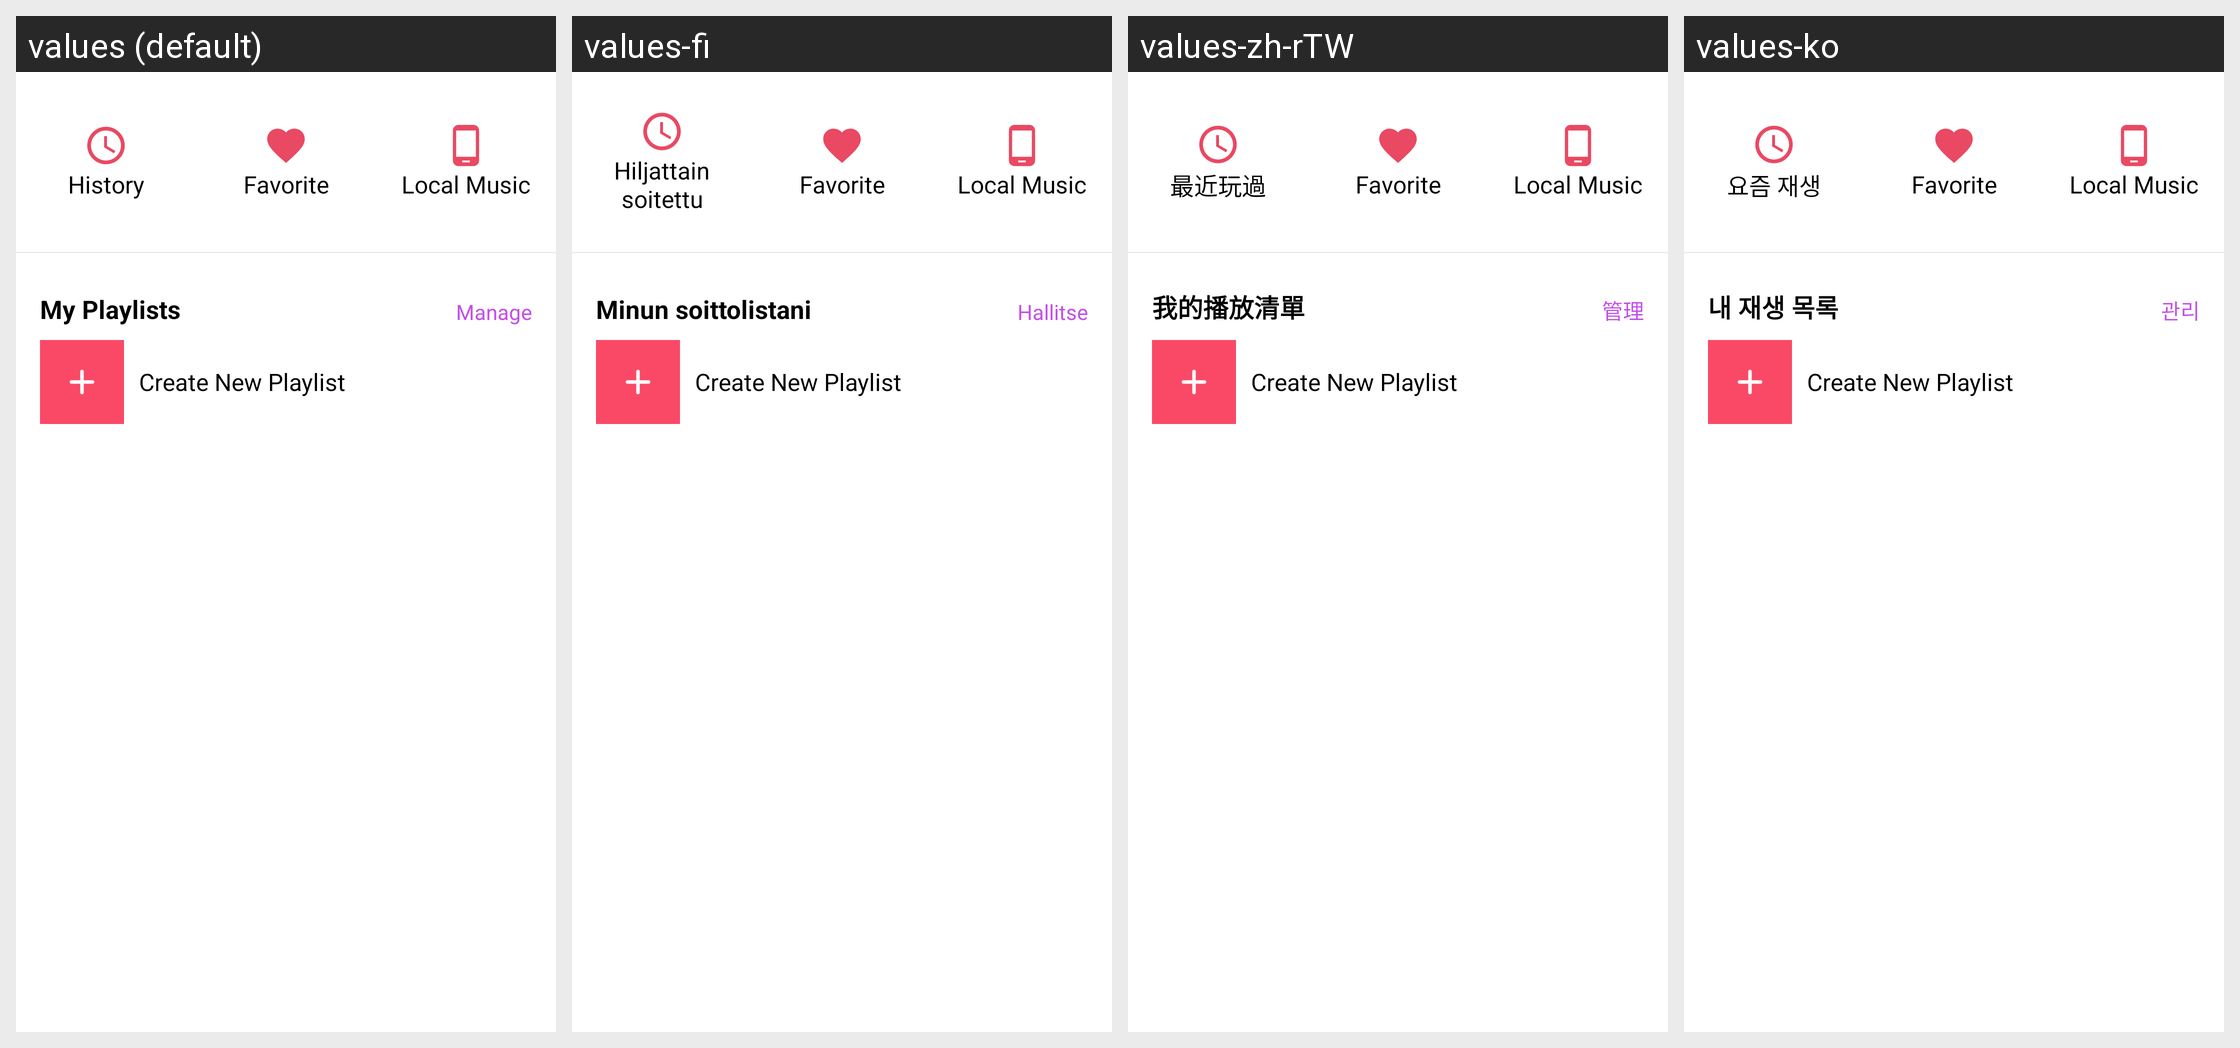

Strings drawn on this Android screen and how each of the app's shown locales translates them:
Android screen res/layout/new_my_fragment.xml rendered under 4 locales, left to right: values (default), values-fi, values-zh-rTW, values-ko. Device: Nexus 5 (rendered at 1080×1920; each locale shown at half size, 540×960, under a caption strip naming it); theme AppTheme.
Other locales in the repository, not shown: values-af, values-am, values-ar, values-az, values-be, values-bg, values-bn, values-br, values-bs, values-ca, values-cs, values-da, values-de, values-el, values-el-rGR, values-en-rGB, values-eo, values-es, values-es-rUS, values-et, values-eu, values-fa, values-fa-rIR, values-fr, values-fr-rCA, values-gl, values-gu, values-hi, values-hr, values-hu, values-hy, values-in, values-is, values-it, values-iw, values-ja, values-ka, values-kk, values-km, values-kn, values-ky, values-lo, values-lt, values-lv, values-mk, values-ml, values-mn, values-mr, values-ms, values-my, values-nb, values-ne, values-nl, values-no, values-pa, values-pl, values-pt, values-pt-rBR, values-pt-rPT, values-ro, values-ru, values-si, values-sk, values-sl, values-sq, values-sr, values-sv, values-sw, values-ta, values-te, values-th, values-tl, values-tr, values-uk, values-ur, values-uz, values-vi, values-zh-rCN, values-zh-rHK, values-zu.
Strings drawn on this screen, with the default value and each locale's value (text and hints the layout hard-codes, and strings that could not be matched under every locale, appear in the picture but are not listed):

my_playlists
  values: My Playlists
  values-fi: Minun soittolistani
  values-zh-rTW: 我的播放清單
  values-ko: 내 재생 목록

manage_playlist
  values: Manage
  values-fi: Hallitse
  values-zh-rTW: 管理
  values-ko: 관리

recent_played
  values: History
  values-fi: Hiljattain soitettu
  values-zh-rTW: 最近玩過
  values-ko: 요즘 재생

favorite
  values: Favorite
  values-fi: Favorite  [not translated; the default value is used]
  values-zh-rTW: Favorite  [not translated; the default value is used]
  values-ko: Favorite  [not translated; the default value is used]

tap_my_local_music
  values: Local Music
  values-fi: Local Music  [not translated; the default value is used]
  values-zh-rTW: Local Music  [not translated; the default value is used]
  values-ko: Local Music  [not translated; the default value is used]
